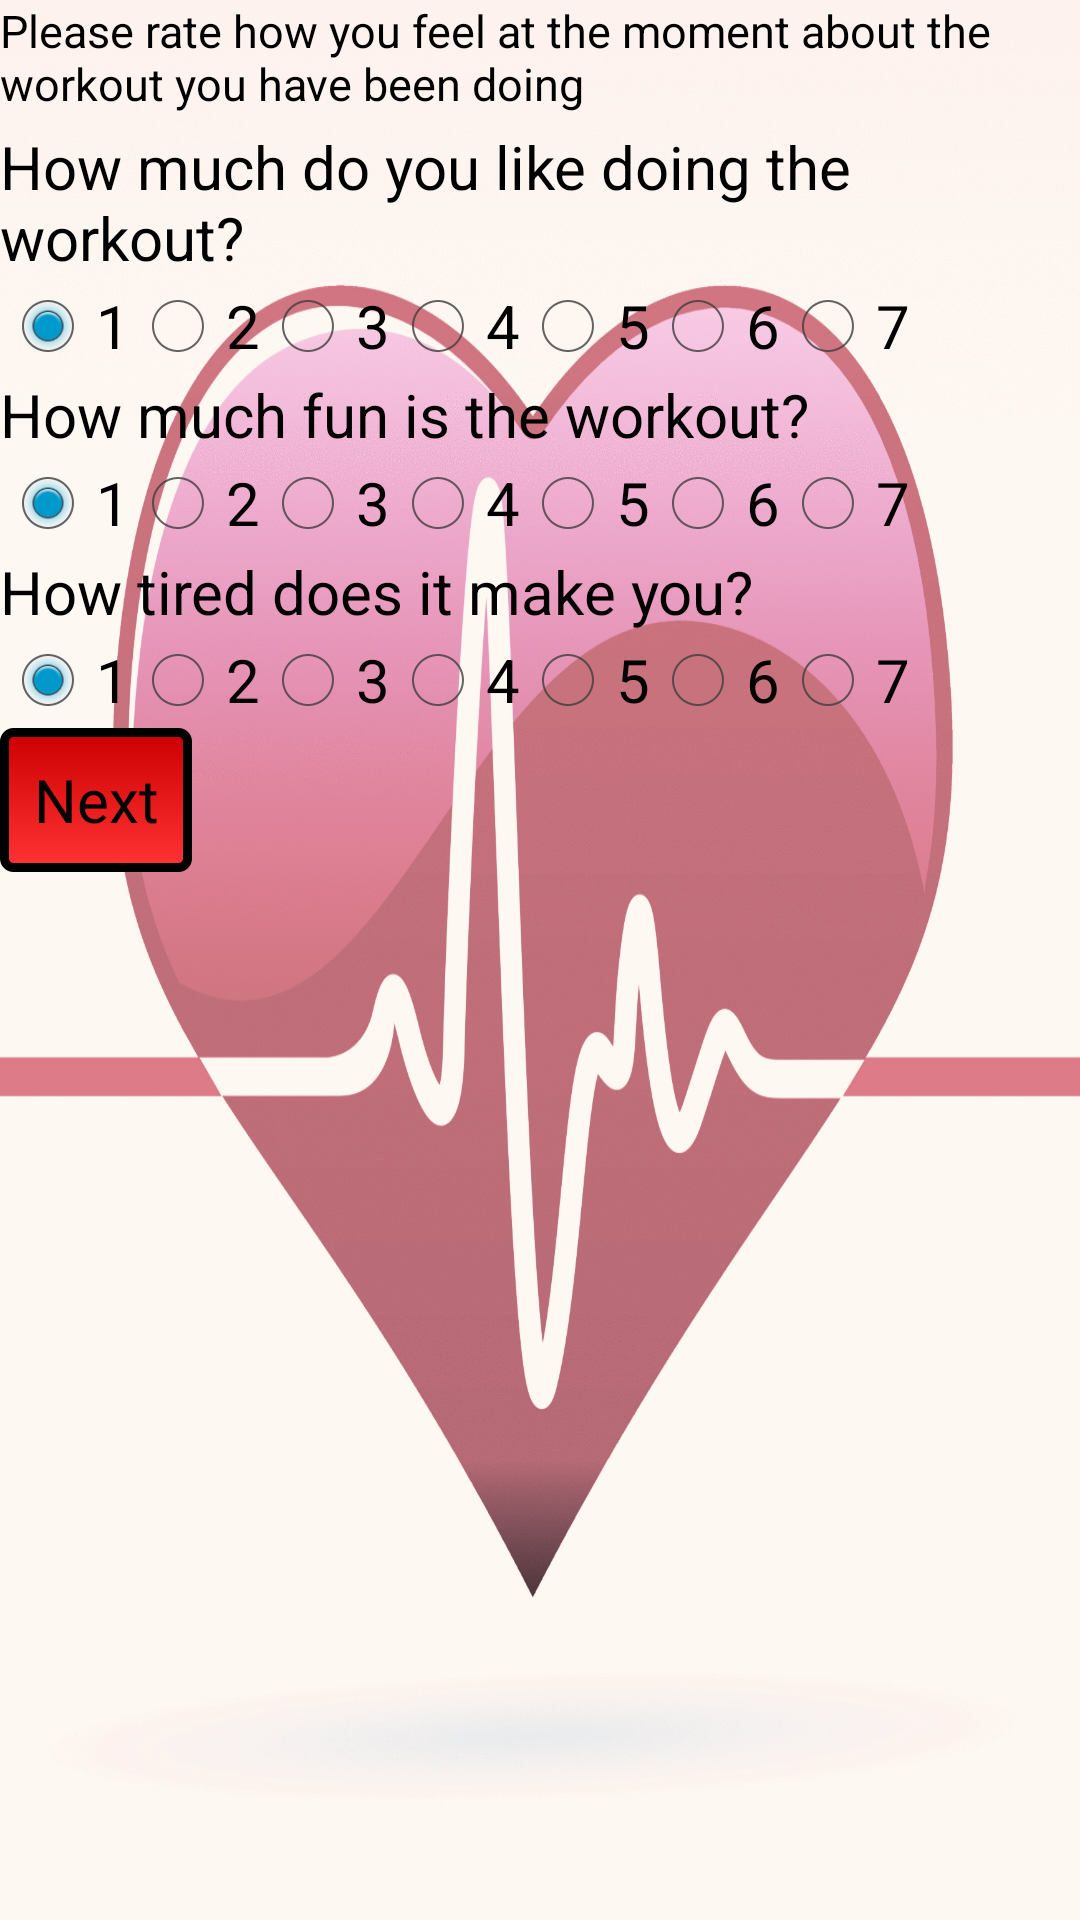

Layout XML and referenced resources for this Android screen:
<!-- AndroidManifest.xml: application theme AppTheme -->
<!-- res/layout/activity_rating.xml -->
<?xml version="1.0" encoding="utf-8"?>
<LinearLayout xmlns:android="http://schemas.android.com/apk/res/android"
    android:layout_width="match_parent"
    android:layout_height="match_parent"
    android:background="@drawable/heart"
    android:orientation="vertical" >

    <TextView
        android:id="@+id/textView1"
        android:layout_width="match_parent"
        android:layout_height="42dp"
        android:text="@string/rating_header"
        android:textAppearance="?android:attr/textAppearanceMedium"
        android:textSize="15sp" />

    <TextView
        android:id="@+id/textView2"
        android:layout_width="wrap_content"
        android:layout_height="wrap_content"
        android:text="How much do you like doing the workout?"
        android:textAppearance="?android:attr/textAppearanceSmall" />

    <RadioGroup
        android:id="@+id/radioGroup1"
        android:layout_width="match_parent"
        android:layout_height="wrap_content"
        android:orientation="horizontal" >

        <RadioButton
            android:id="@+id/radio0"
            android:layout_width="wrap_content"
            android:layout_height="wrap_content"
            android:checked="true"
            android:text="@string/one" />

        <RadioButton
            android:id="@+id/radio1"
            android:layout_width="wrap_content"
            android:layout_height="wrap_content"
            android:text="@string/two" />

        <RadioButton
            android:id="@+id/radio2"
            android:layout_width="wrap_content"
            android:layout_height="wrap_content"
            android:text="@string/three" />

        <RadioButton
            android:id="@+id/radio3"
            android:layout_width="wrap_content"
            android:layout_height="wrap_content"
            android:text="@string/four" />

        <RadioButton
            android:id="@+id/radio4"
            android:layout_width="wrap_content"
            android:layout_height="wrap_content"
            android:text="@string/five" />

        <RadioButton
            android:id="@+id/radio5"
            android:layout_width="wrap_content"
            android:layout_height="wrap_content"
            android:text="@string/six" />

        <RadioButton
            android:id="@+id/radio6"
            android:layout_width="wrap_content"
            android:layout_height="wrap_content"
            android:text="@string/seven" />
    </RadioGroup>
    
     <TextView
        android:id="@+id/textView3"
        android:layout_width="wrap_content"
        android:layout_height="wrap_content"
        android:text="How much fun is the workout?"
        android:textAppearance="?android:attr/textAppearanceSmall" />

    <RadioGroup
        android:id="@+id/RadioGroup01"
        android:layout_width="match_parent"
        android:layout_height="wrap_content"
        android:orientation="horizontal" >

        <RadioButton
            android:id="@+id/RadioButton06"
            android:layout_width="wrap_content"
            android:layout_height="wrap_content"
            android:checked="true"
            android:text="@string/one" />

        <RadioButton
            android:id="@+id/RadioButton04"
            android:layout_width="wrap_content"
            android:layout_height="wrap_content"
            android:text="@string/two" />

        <RadioButton
            android:id="@+id/RadioButton05"
            android:layout_width="wrap_content"
            android:layout_height="wrap_content"
            android:text="@string/three" />

        <RadioButton
            android:id="@+id/RadioButton03"
            android:layout_width="wrap_content"
            android:layout_height="wrap_content"
            android:text="@string/four" />

        <RadioButton
            android:id="@+id/RadioButton02"
            android:layout_width="wrap_content"
            android:layout_height="wrap_content"
            android:text="@string/five" />

        <RadioButton
            android:id="@+id/RadioButton01"
            android:layout_width="wrap_content"
            android:layout_height="wrap_content"
            android:text="@string/six" />

        <RadioButton
            android:id="@+id/RadioButton07"
            android:layout_width="wrap_content"
            android:layout_height="wrap_content"
            android:text="@string/seven" />
    </RadioGroup>

	<TextView
        android:id="@+id/textView6"
        android:layout_width="wrap_content"
        android:layout_height="wrap_content"
        android:text="How tired does it make you?"
        android:textAppearance="?android:attr/textAppearanceSmall" />
   

    <RadioGroup
        android:id="@+id/RadioGroup04"
        android:layout_width="match_parent"
        android:layout_height="wrap_content"
        android:orientation="horizontal" >

        <RadioButton
            android:id="@+id/RadioButton28"
            android:layout_width="wrap_content"
            android:layout_height="wrap_content"
            android:checked="true"
            android:text="@string/one" />

        <RadioButton
            android:id="@+id/RadioButton22"
            android:layout_width="wrap_content"
            android:layout_height="wrap_content"
            android:text="@string/two" />

        <RadioButton
            android:id="@+id/RadioButton23"
            android:layout_width="wrap_content"
            android:layout_height="wrap_content"
            android:text="@string/three" />

        <RadioButton
            android:id="@+id/RadioButton26"
            android:layout_width="wrap_content"
            android:layout_height="wrap_content"
            android:text="@string/four" />

        <RadioButton
            android:id="@+id/RadioButton25"
            android:layout_width="wrap_content"
            android:layout_height="wrap_content"
            android:text="@string/five" />

        <RadioButton
            android:id="@+id/RadioButton27"
            android:layout_width="wrap_content"
            android:layout_height="wrap_content"
            android:text="@string/six" />

        <RadioButton
            android:id="@+id/RadioButton24"
            android:layout_width="wrap_content"
            android:layout_height="wrap_content"
            android:text="@string/seven" />
    </RadioGroup>

    <Button
        android:id="@+id/button1"
        android:layout_width="wrap_content"
        android:layout_height="wrap_content"
        android:background="@drawable/custom_button"
        android:onClick="onNextButtonClick"
        android:text="@string/next" />

    <LinearLayout
        android:layout_width="wrap_content"
        android:layout_height="match_parent"
        android:orientation="horizontal" >

    </LinearLayout>

</LinearLayout>
<!-- resources referenced by this layout -->
<resources>
  <!-- drawable custom_button (drawable-hdpi) -->
  <?xml version="1.0" encoding="utf-8"?>
  <selector xmlns:android="http://schemas.android.com/apk/res/android">
  
      <item android:state_pressed="true"><shape>
              <gradient android:angle="270" android:endColor="#c00" android:startColor="#f33" />
  
              <stroke android:width="3dp" android:color="#000" />
  
              <corners android:radius="3dp" />
  
              <padding android:bottom="10dp" android:left="10dp" android:right="10dp" android:top="10dp" />
          </shape></item>
      <item android:state_focused="true"><shape>
              <gradient android:angle="270" android:endColor="#f33" android:startColor="#c00" />
  
              <stroke android:width="3dp" android:color="#000" />
  
              <corners android:radius="3dp" />
  
              <padding android:bottom="10dp" android:left="10dp" android:right="10dp" android:top="10dp" />
          </shape></item>
      <item><shape>
              <gradient android:angle="270" android:endColor="#f33" android:startColor="#c00" />
  
              <stroke android:width="3dp" android:color="#000" />
  
              <corners android:radius="3dp" />
  
              <padding android:bottom="10dp" android:left="10dp" android:right="10dp" android:top="10dp" />
          </shape></item>
  
  </selector>
  <!-- drawable heart: jpg bitmap (drawable-hdpi, 420517 bytes) -->
  <string name="five">5</string>
  <string name="four">4</string>
  <string name="next">Next</string>
  <string name="one">1</string>
  <string name="rating_header">Please rate how you feel at the moment about the workout you have been doing</string>
  <string name="seven">7</string>
  <string name="six">6</string>
  <string name="three">3</string>
  <string name="two">2</string>
  <style name="AppTheme" parent="AppBaseTheme">
          
      </style>
  <style name="AppBaseTheme" parent="android:Theme.Light">
  
          
          <item name="android:textSize">15sp</item>
      </style>
</resources>
